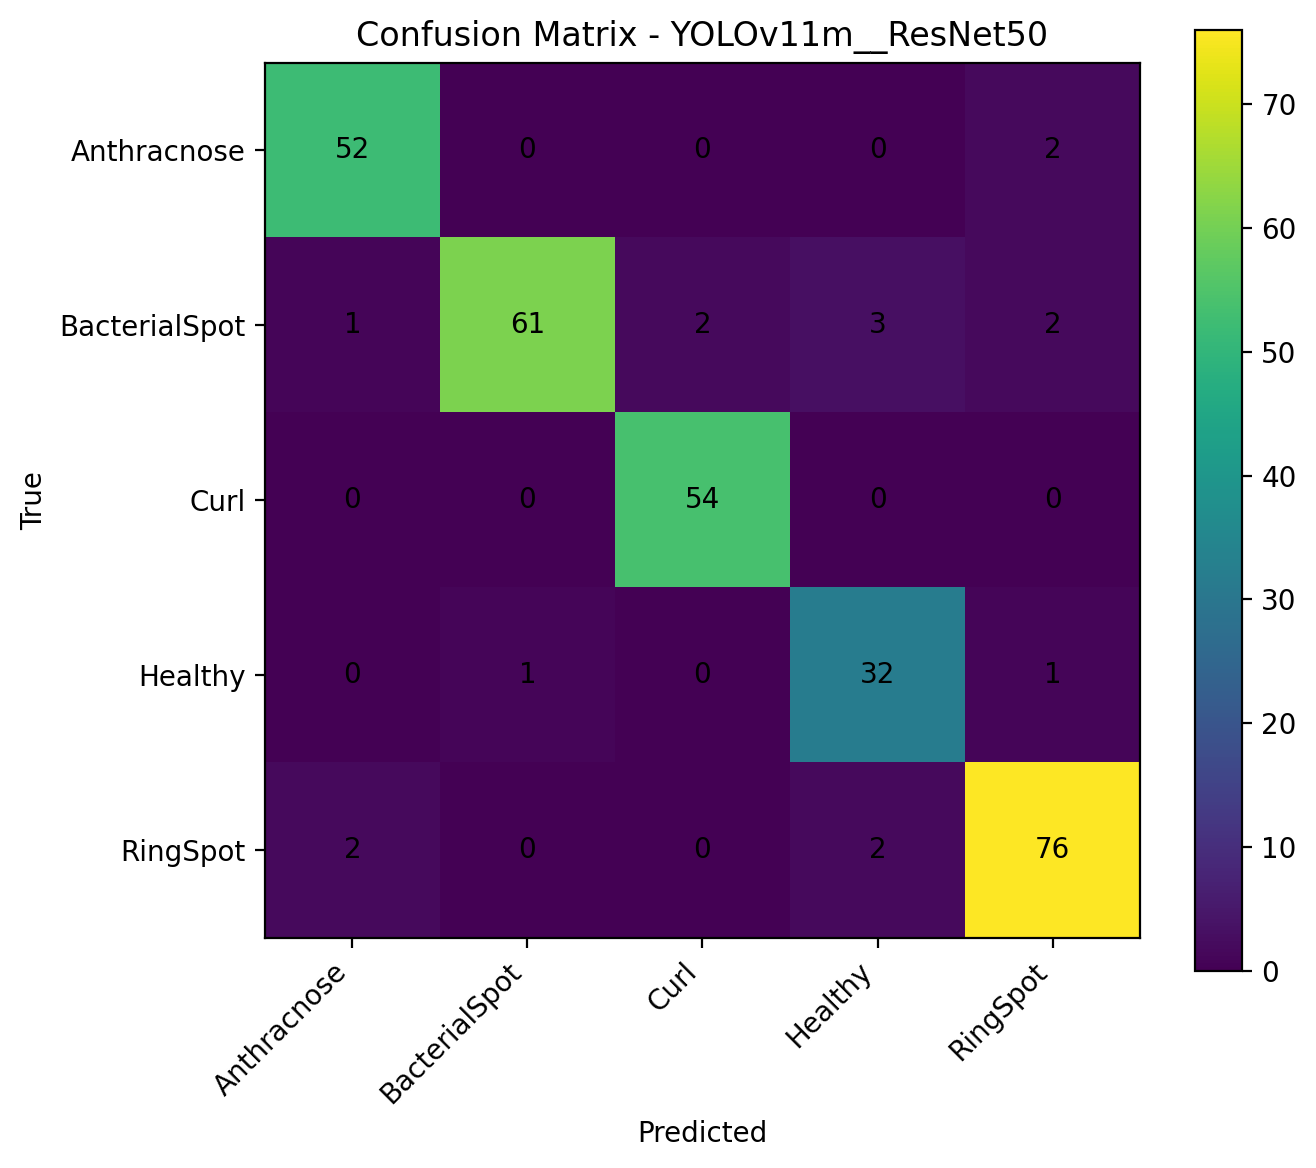

The file beside this chart, header and first rows:
, Anthracnose, BacterialSpot, Curl, Healthy, RingSpot
Anthracnose, 52, 0, 0, 0, 2
BacterialSpot, 1, 61, 2, 3, 2
Curl, 0, 0, 54, 0, 0
Healthy, 0, 1, 0, 32, 1
RingSpot, 2, 0, 0, 2, 76
